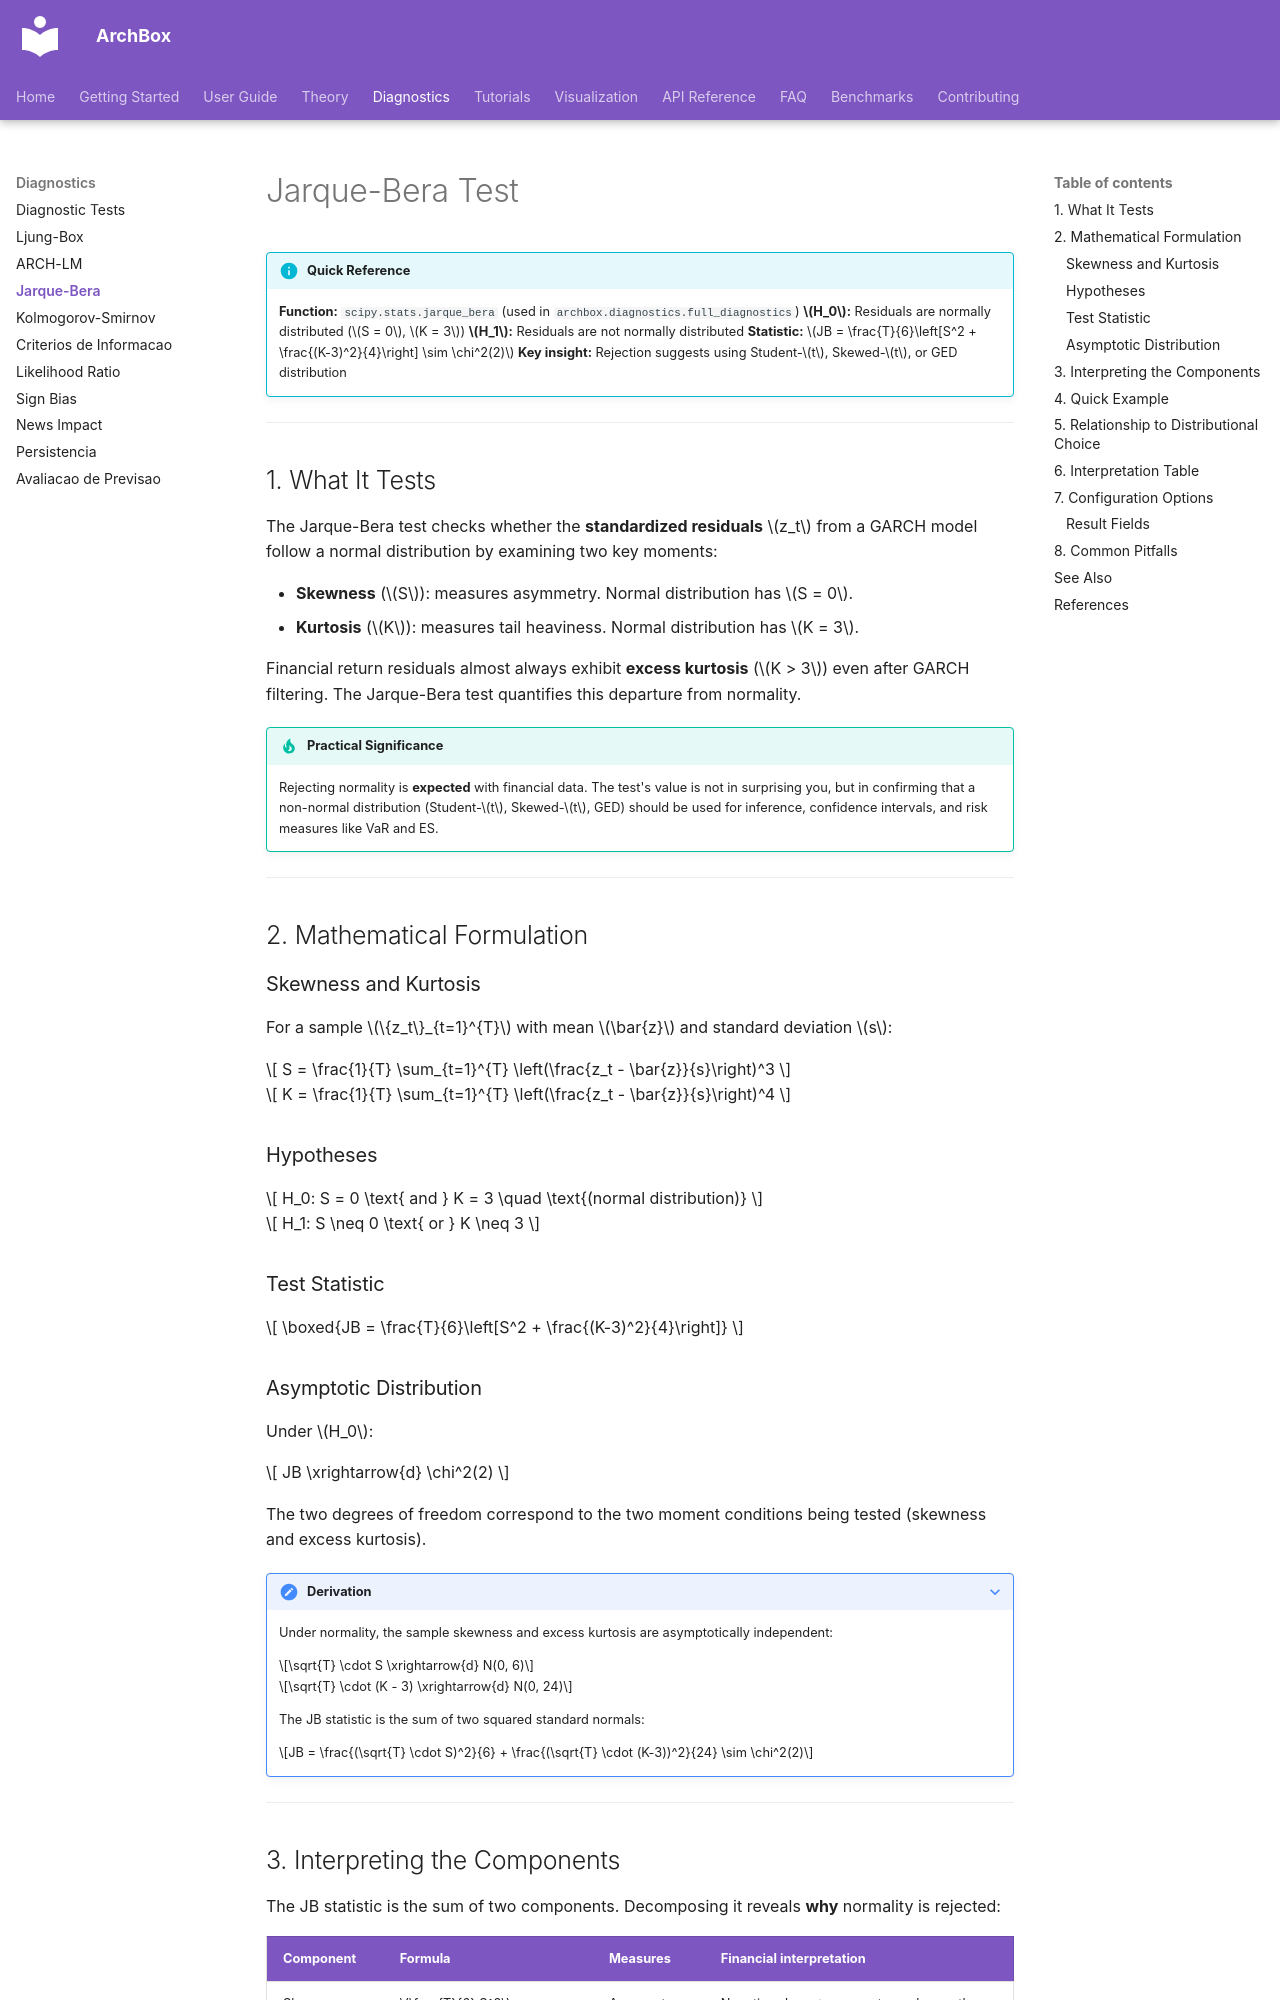

repository: ArchBox-GARCH-Models/archbox · page: diagnostics/jarque-bera/index.html · generator: mkdocs

---
title: "Jarque-Bera Test"
description: "Jarque-Bera normality test for standardized residuals of GARCH models: skewness, kurtosis, and distributional adequacy"
---

# Jarque-Bera Test

!!! info "Quick Reference"
    **Function:** `scipy.stats.jarque_bera` (used in `archbox.diagnostics.full_diagnostics`)
    **$H_0$:** Residuals are normally distributed ($S = 0$, $K = 3$)
    **$H_1$:** Residuals are not normally distributed
    **Statistic:** $JB = \frac{T}{6}\left[S^2 + \frac{(K-3)^2}{4}\right] \sim \chi^2(2)$
    **Key insight:** Rejection suggests using Student-$t$, Skewed-$t$, or GED distribution

---

## 1. What It Tests

The Jarque-Bera test checks whether the **standardized residuals** $z_t$ from a GARCH model follow a normal distribution by examining two key moments:

- **Skewness** ($S$): measures asymmetry. Normal distribution has $S = 0$.
- **Kurtosis** ($K$): measures tail heaviness. Normal distribution has $K = 3$.

Financial return residuals almost always exhibit **excess kurtosis** ($K > 3$) even after GARCH filtering. The Jarque-Bera test quantifies this departure from normality.

!!! tip "Practical Significance"
    Rejecting normality is **expected** with financial data. The test's value is not in surprising you, but in confirming that a non-normal distribution (Student-$t$, Skewed-$t$, GED) should be used for inference, confidence intervals, and risk measures like VaR and ES.

---

## 2. Mathematical Formulation

### Skewness and Kurtosis

For a sample $\{z_t\}_{t=1}^{T}$ with mean $\bar{z}$ and standard deviation $s$:

$$
S = \frac{1}{T} \sum_{t=1}^{T} \left(\frac{z_t - \bar{z}}{s}\right)^3
$$

$$
K = \frac{1}{T} \sum_{t=1}^{T} \left(\frac{z_t - \bar{z}}{s}\right)^4
$$

### Hypotheses

$$
H_0: S = 0 \text{ and } K = 3 \quad \text{(normal distribution)}
$$

$$
H_1: S \neq 0 \text{ or } K \neq 3
$$

### Test Statistic

$$
\boxed{JB = \frac{T}{6}\left[S^2 + \frac{(K-3)^2}{4}\right]}
$$

### Asymptotic Distribution

Under $H_0$:

$$
JB \xrightarrow{d} \chi^2(2)
$$

The two degrees of freedom correspond to the two moment conditions being tested (skewness and excess kurtosis).

??? note "Derivation"
    Under normality, the sample skewness and excess kurtosis are asymptotically independent:

    $$\sqrt{T} \cdot S \xrightarrow{d} N(0, 6)$$

    $$\sqrt{T} \cdot (K - 3) \xrightarrow{d} N(0, 24)$$

    The JB statistic is the sum of two squared standard normals:

    $$JB = \frac{(\sqrt{T} \cdot S)^2}{6} + \frac{(\sqrt{T} \cdot (K-3))^2}{24} \sim \chi^2(2)$$

---
